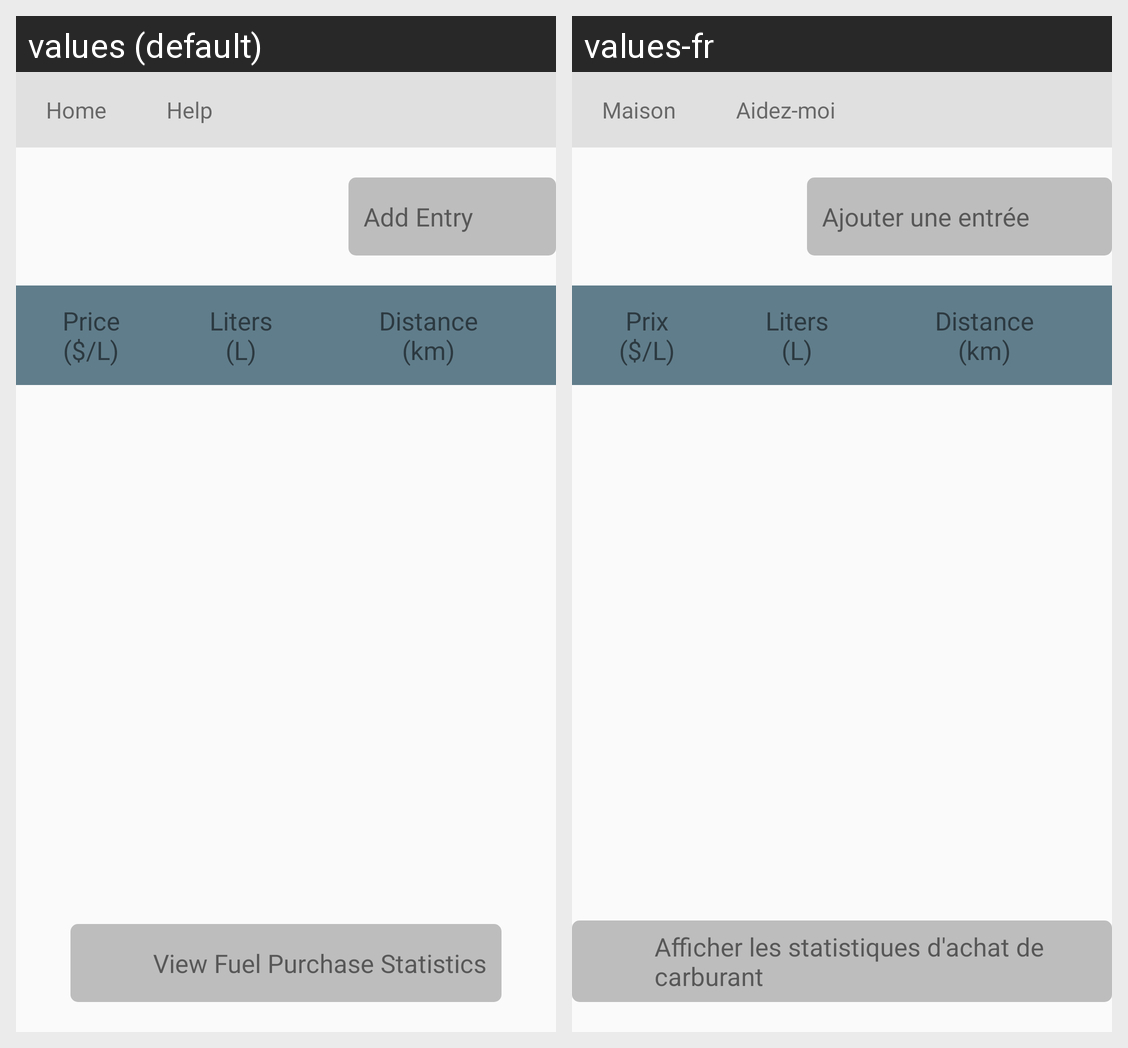

Translations of the strings shown on this Android screen, per locale in the grid:
Android screen res/layout/c_activity_car.xml rendered under 2 locales, left to right: values (default), values-fr. Device: Nexus 5 (rendered at 1080×1920; each locale shown at half size, 540×960, under a caption strip naming it); theme Theme.AppCompat.Light.NoActionBar.
Strings drawn on this screen, with the default value and each locale's value (text and hints the layout hard-codes, and strings that could not be matched under every locale, appear in the picture but are not listed):

c_home
  values: Home
  values-fr: Maison

c_help
  values: Help
  values-fr: Aidez-moi

c_BtnAddPurchase
  values: Add Entry
  values-fr: Ajouter une entrée

c_BtnViewFuelStats
  values: View Fuel Purchase Statistics
  values-fr: Afficher les statistiques d'achat de carburant

c_LblPriceHeading
  values: Price
      ($/L)
  values-fr: Prix
      ($/L)

c_LblLitresHeading
  values: Liters
      (L)
  values-fr: Liters
      (L)

c_LblKilometersHeading
  values: Distance
      (km)
  values-fr: Distance
      (km)
